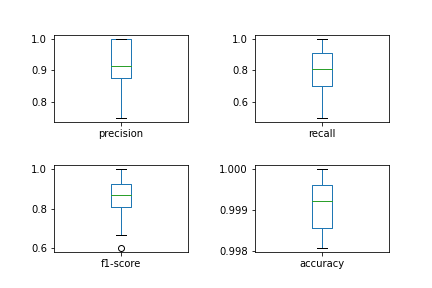

The table this chart was drawn from, first rows:
, precision, recall, f1-score, accuracy
0, 1.0, 0.5833, 0.7368, 0.9981
1, 0.75, 0.75, 0.75, 0.9985
2, 0.875, 1.0, 0.9333, 0.9996
3, 1.0, 0.7, 0.8235, 0.9988
4, 0.875, 0.875, 0.875, 0.9992
5, 1.0, 0.9091, 0.9524, 0.9996
6, 0.875, 0.875, 0.875, 0.9992
7, 1.0, 0.7, 0.8235, 0.9988
8, 1.0, 1.0, 1.0, 1.0
9, 0.8333, 0.625, 0.7143, 0.9985
10, 1.0, 0.8571, 0.9231, 0.9996
11, 1.0, 0.8182, 0.9, 0.9992
12, 1.0, 0.75, 0.8571, 0.9996
13, 0.8571, 0.6, 0.7059, 0.9981
14, 0.75, 1.0, 0.8571, 0.9996
15, 0.9091, 1.0, 0.9524, 0.9996
16, 0.875, 1.0, 0.9333, 0.9996
17, 1.0, 0.8, 0.8889, 0.9992
18, 0.9167, 1.0, 0.9565, 0.9996
19, 1.0, 0.8571, 0.9231, 0.9996
20, 0.8571, 0.8571, 0.8571, 0.9992
21, 0.8889, 0.8, 0.8421, 0.9988
22, 0.9091, 0.7692, 0.8333, 0.9985
23, 1.0, 0.8, 0.8889, 0.9992
24, 0.8, 0.5714, 0.6667, 0.9985
25, 0.75, 0.5, 0.6, 0.9985
26, 1.0, 0.9, 0.9474, 0.9996
27, 0.9091, 0.9091, 0.9091, 0.9992
28, 1.0, 0.6667, 0.8, 0.9985
29, 1.0, 0.5714, 0.7273, 0.9988
